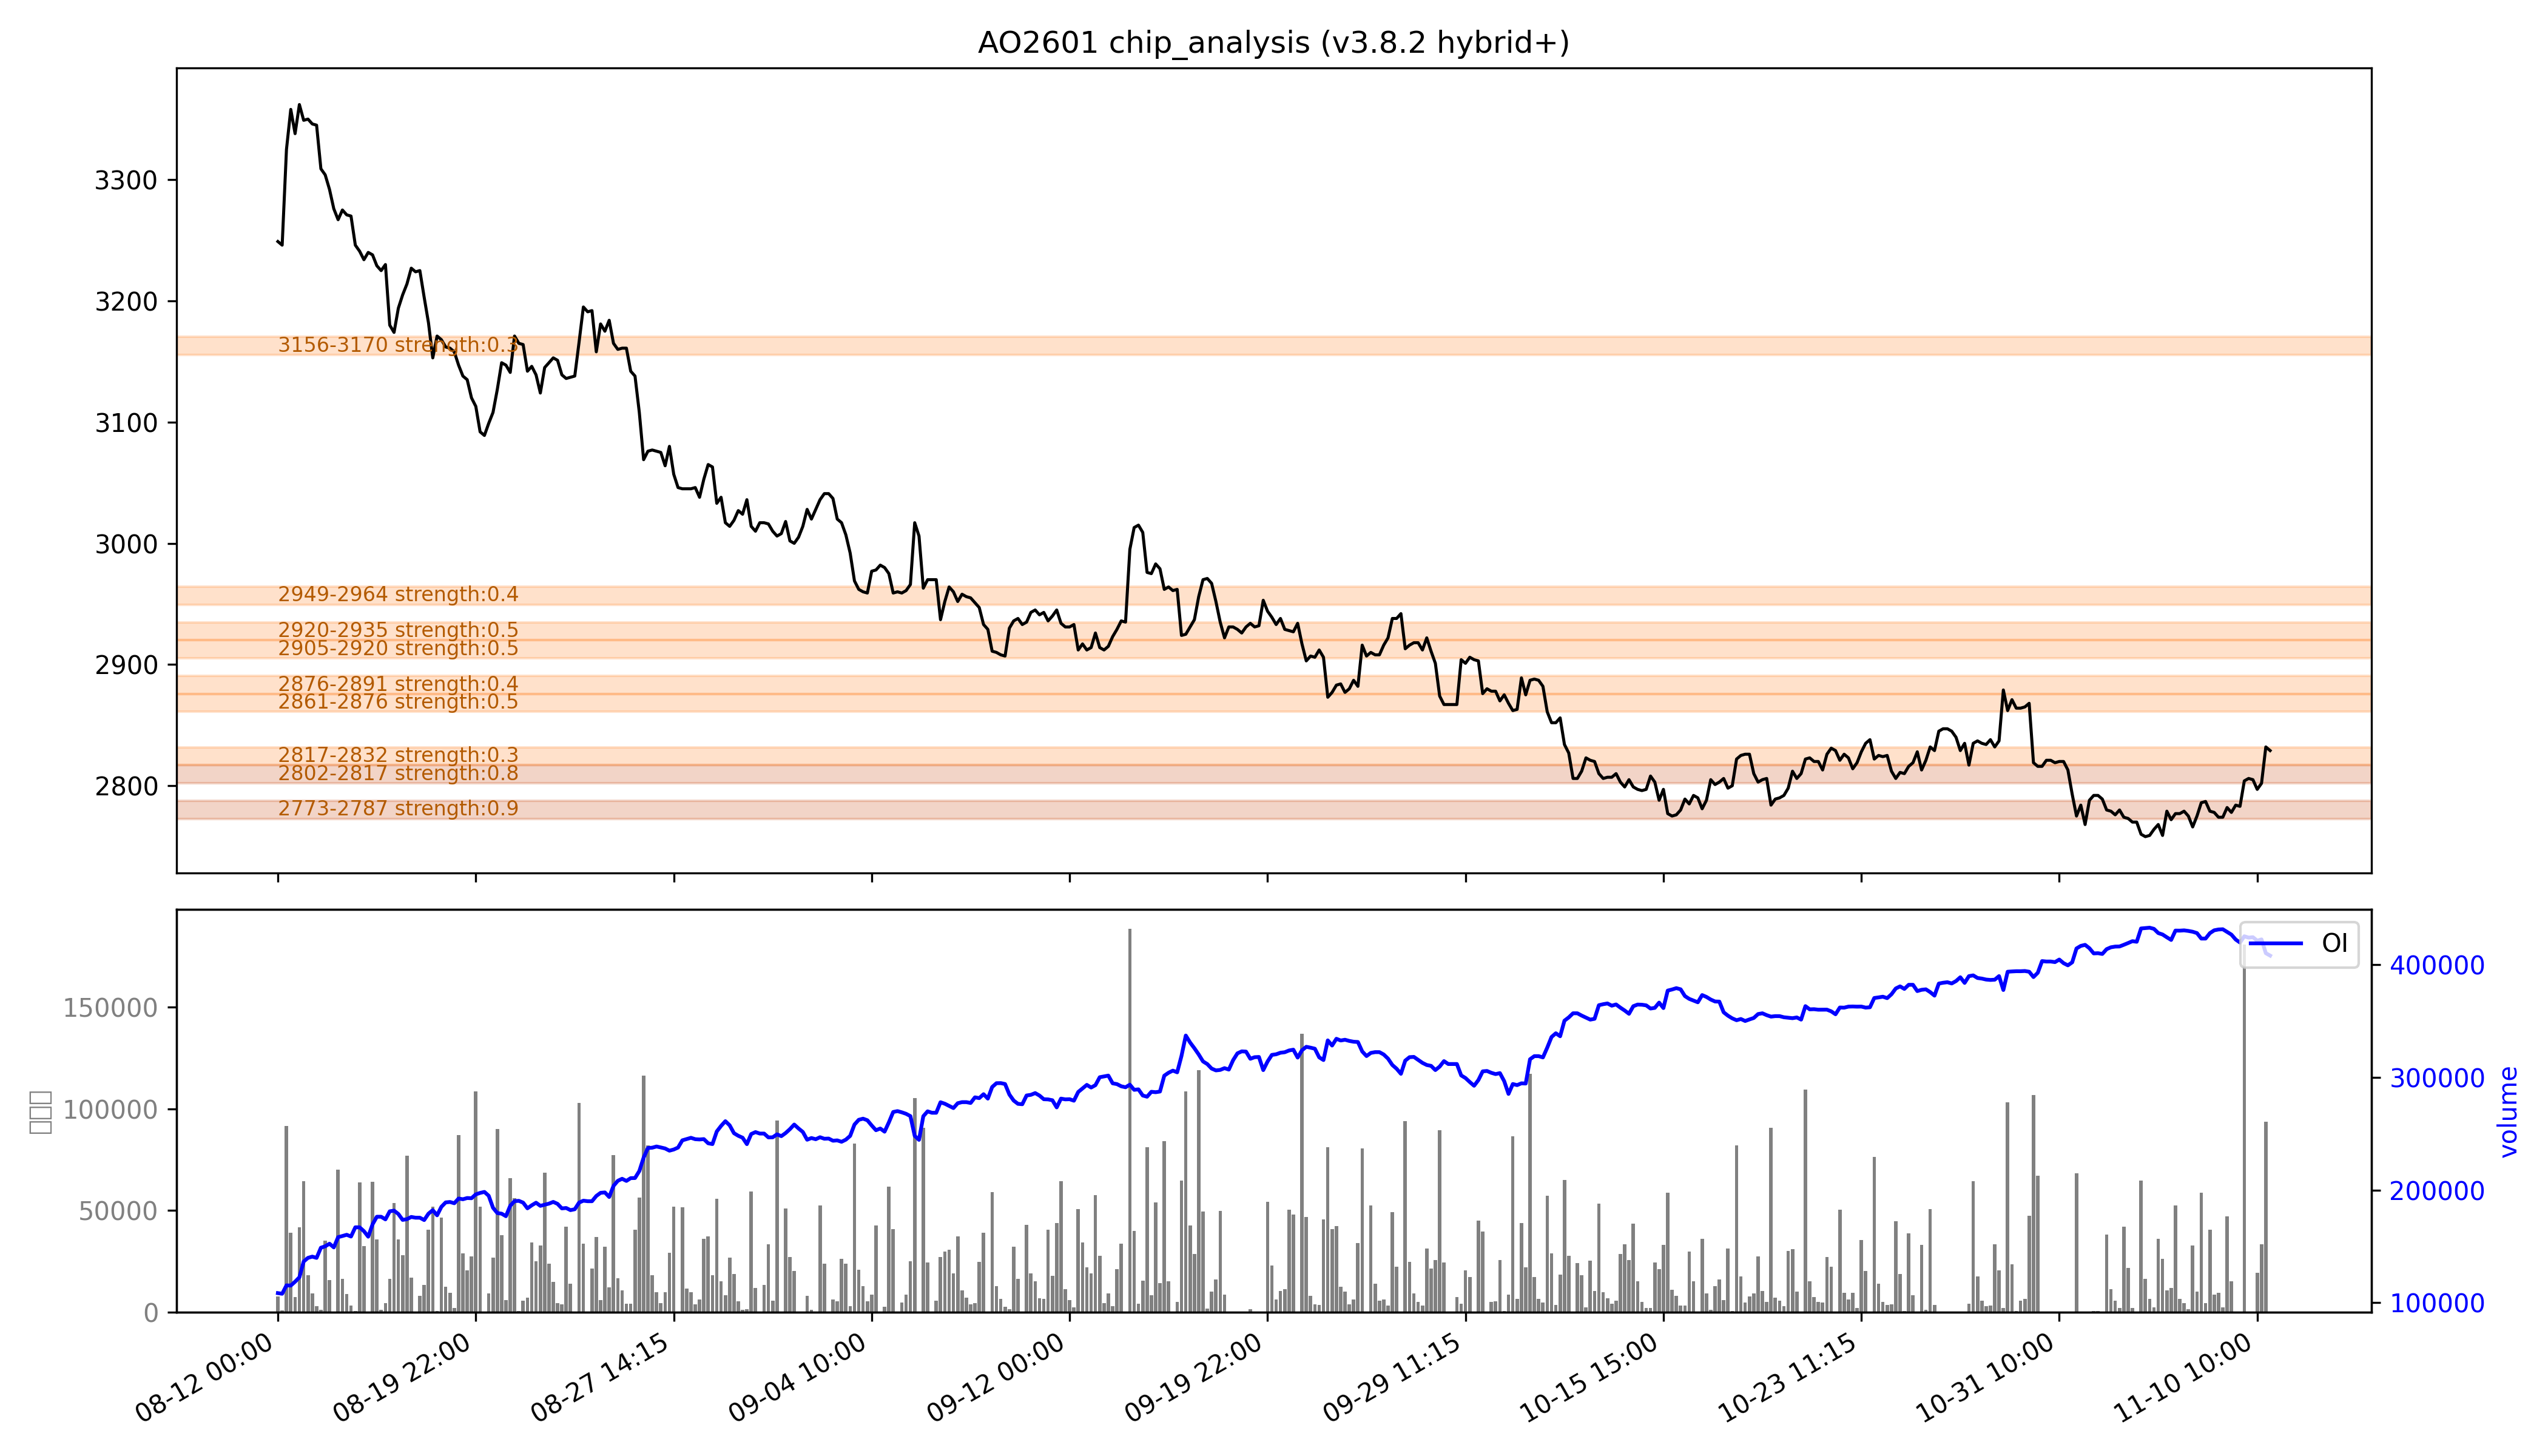

The file beside this chart, header and first rows:
low, high, recent_strength, all_strength, avg_strength, persistent, zone_type
2773, 2787, 强：1.0, 0.8, 强：0.9, True, 持久区
2802, 2817, 强：0.8, 0.7, 强：0.8, True, 持久区
2817, 2832, 0.0, 0.6, 0.3, False, 短期区
2861, 2876, 0.0, 强：1.0, 0.5, False, 短期区
2876, 2891, 0.0, 0.7, 0.4, False, 短期区
2905, 2920, 0.0, 强：1.0, 0.5, False, 短期区
2920, 2935, 0.0, 0.9, 0.5, False, 短期区
2949, 2964, 0.0, 0.8, 0.4, False, 短期区
3156, 3170, 0.0, 0.6, 0.3, False, 短期区
